Run: headless pygame with SDL's dummy video driver; simulated clock (each Clock.tick advances the game by its frame time, no real sleeping); random seed 0; keys injected as events and as key.get_pressed() state; mouse plan: one left click at the window centre at the start of phase 2, then a move to the lower-right quarter at the start of phase 3.
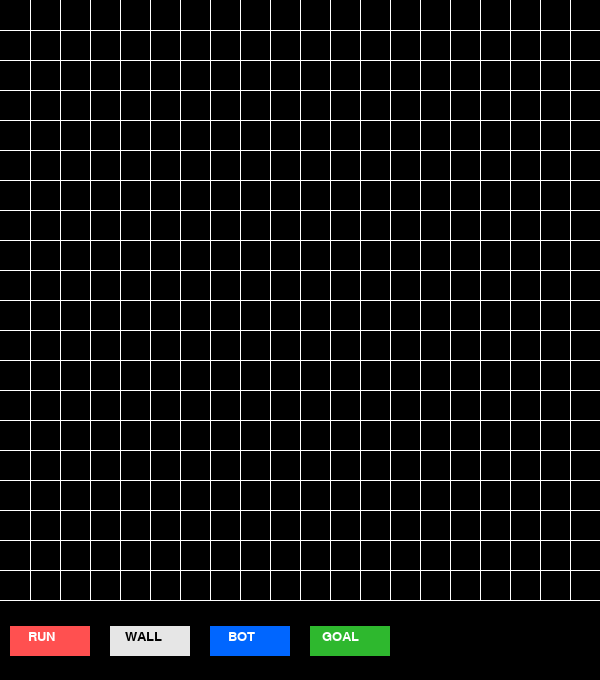
Frame 1 of 4 · flips 1–60 · no input
Frame 2 of 4 · flips 61–180 · clicked the window centre · tapped SPACE, RETURN · held RIGHT (→), D · screen unchanged from frame 1, image omitted
Frame 3 of 4 · flips 181–300 · moved the mouse to the lower-right quarter · held DOWN (↓), S · screen unchanged from frame 2, image omitted
Frame 4 of 4 · flips 301–420 · held LEFT (←), A, UP (↑), W · screen unchanged from frame 3, image omitted

The pygame program that drew these frames:

import pygame
pygame.init()

clock = pygame.time.Clock()

size = 600
menu_height = 80
num_rows = 20
line_width = size // num_rows
white = (255, 255, 255)
mat_white = (230, 230, 230)
black = (0, 0, 0)
green = (0, 255, 0)
mat_green = (46, 184, 46)
blue = (0, 0, 255)
mat_blue = (0, 102, 255)
child_node_blue = (70, 104, 163, 50)
path_cell_yellow = (203, 212, 40)
mat_red = (255, 80, 80)
bot = None
# destination = None
open_queue = []
close_queue = []
wall_cells = []
goal_cells = []
path = []
found_goal_cell = None
bot_init_cell = None
window = None 
play_area_rect = None
menu_area_rect = None
run_button = None
wall_button = None
bot_button = None
goal_button = None
clicked_button = None

def create_play_and_menu_area_sections():
    global play_area_rect, menu_area_rect
    play_area_rect = pygame.draw.rect(window, black, pygame.Rect(0, 0, size, size))
    menu_area_rect = pygame.draw.rect(window, black, pygame.Rect(0, size, size, menu_height))

def draw_menus():
    global run_button, wall_button, bot_button, goal_button
    # defining a font
    smallfont = pygame.font.SysFont('arial',20) # font face, and size

    run_text = smallfont.render('RUN' , True , white) # Creating the text object
    wall_text = smallfont.render('WALL' , True , black) # Creating the text object
    bot_text = smallfont.render('BOT' , True , white) # Creating the text object
    goal_text = smallfont.render('GOAL' , True , white) # Creating the text object

    # run button
    run_button = pygame.draw.rect(window, mat_red, [10, size + menu_height // 3, 80, 30]) # a box around text to look like a button
    window.blit(run_text, (10+15+3, size + menu_height // 3 + 4))

    # wall button
    wall_button = pygame.draw.rect(window, mat_white, [110, size + menu_height // 3, 80, 30]) # a box around text to look like a button
    window.blit(wall_text, (110+15, size + menu_height // 3 + 4))

    # bot button
    bot_button = pygame.draw.rect(window, mat_blue, [210, size + menu_height // 3, 80, 30]) # a box around text to look like a button
    window.blit(bot_text, (210+15+3, size + menu_height // 3 + 4))

    # goal button
    goal_button = pygame.draw.rect(window, mat_green, [310, size + menu_height // 3, 80, 30]) # a box around text to look like a button
    window.blit(goal_text, (310+15-3, size + menu_height // 3 + 4))

    # pygame.draw.rect(window,color_dark,[100,100,80,30]) # a box around text to look like a button
    

def main():
    global window, size, num_rows, bot, play_area_rect, menu_area_rect, clicked_button

    window = pygame.display.set_mode((size, size + menu_height))
    window.fill(black) # fill windows with black color
    create_play_and_menu_area_sections()
    draw_grid(window, size, num_rows) # grid will not change (no need to redraw)
    draw_menus()

    
    white = (255,255,255) # white color
    color_light = (170,170,170) # light shade of the button
    color_dark = (100,100,100) # dark shade of the button

    pygame.display.update() # update display

    exit = False
    while not exit: # main loop
        for event in pygame.event.get():
            if event.type == pygame.QUIT:
                exit()
            
            if event.type == pygame.MOUSEBUTTONDOWN:
                mouse_presses = pygame.mouse.get_pressed()
                if mouse_presses[0]:
                    x, y = pygame.mouse.get_pos()
                    if menu_area_rect.collidepoint(pygame.mouse.get_pos()):
                        check_if_menu_button_pressed(x, y)
                        if clicked_button == 'run':
                            cliked_button = None
                            print("run clicked")
                            if(len(goal_cells) > 0 and bot is not None):
                                print("calling breadh firs search")
                                search_in_breadth_first_approach()
                    elif play_area_rect.collidepoint(pygame.mouse.get_pos()):
                        if clicked_button == 'wall':
                            create_wall_cell(x, y)
                        elif clicked_button == 'goal':
                            create_goal_cell(x, y)
                        elif clicked_button == 'bot':
                            create_bot(x, y)                          
        
        pygame.display.update()


def search_in_breadth_first_approach():
    global bot, goal_cells, path
    print("x is: ", bot.x, "y is: ", bot.y)
    bot_current_cell_number = get_cell_number(bot.x, bot.y)
    
    # putting the intial bot position to open queue
    open_queue.append(bot_current_cell_number)

    processing = True
    find_path = False
    while processing: # main loop
        for event in pygame.event.get():
            if event.type == pygame.QUIT:
                exit()
    
        if len(open_queue) > 0 :
            current_node_cell = open_queue.pop(0) # remove and get first element of open_queue
            
            # check if this cell allready processed
            if(current_node_cell in close_queue):
                continue

            print("current cell number is: ", current_node_cell)
            print("goal cell/s is/are at: ", goal_cells)

            # cheking for goal
            if (current_node_cell in goal_cells):
                # add the goal cell to close queue too, this is helpfull to find the path
                close_queue.append(current_node_cell)
                found_goal_cell = current_node_cell # there can be many goal cell, this is the one found first.
                print("goal found, now find the path from close_queue, close_queue is:", close_queue)
                processing = False
                find_path = True
                clock.tick(2) # stay some time here without closing the windoew
            else:
                # goal not found, continue processing
                child_node_cells = get_child_nodes(current_node_cell) # find possible child cells nodes to process
                close_queue.append(current_node_cell) # putting the processed node to closed queue

                # add child nodes to open queue only if they are already not in both open_queue and close_queue
                print("childe nodes: ", child_node_cells)
                for child_node in child_node_cells:
                    if child_node not in open_queue and child_node not in close_queue:
                        open_queue.append(child_node) # add children to END OF THE OPEN QUEUE (BFS)
                print("open queue: ", open_queue, "open_queue length: ", len(open_queue), "\n")

                paint_child_node_cells(child_node_cells)
            

        else:
            print("no nodes to processe, open_queue length: ", len(open_queue), ", open queue: ", open_queue)
            print("closed queue (processed nodes) : ", close_queue)
            return close_queue
    
    dead_end_nodes = []
    while find_path:
        path.append(close_queue[0]) # put the bot starting cell to path.

        for i in range(len(close_queue) -1):
            from_cell = path[-1]
            to_cell = close_queue[i+1]

            if to_cell in dead_end_nodes:
                continue

            print("finding path, from_Cell: ", from_cell, ", try to_cell: ", to_cell)
            if verify_to_cell_is_navigatable_from_from_cell(from_cell, to_cell):
                path.append(to_cell)
        
        if path[-1] == found_goal_cell:
            find_path = False
        else:
            # a dead end has occured, start finding path avoiding this dead end cell
            dead_end_nodes.append(path[-1])
            path = [] # to start again

        
    paint_path(path)


def get_cell_number(x, y):
    print("get_cell_number, x:", x, " y: ", y)
    cell_number = None
    for i in range(num_rows):  # columns
        for j in range(num_rows):  # rows
            if (x == j * line_width) and (y == i * line_width): # exact cell top left coordinates
                cell_number = (i * num_rows) + (j)
                print("i :", i, ", j :", j)
                return cell_number
            
            elif (x < (j+1) * line_width) and (y < (i+1) * line_width): # soon as conditions met, that is the cell no. return
                # here j+1 and i+1 is because now need to consider the bottom right corner of the cell.
                cell_number = (i * num_rows) + (j)
                print("i :", i, ", j :", j, ", cell number is: ", cell_number)
                return cell_number


def check_if_menu_button_pressed(x, y):
    global run_button, wall_button, bot_button, goal_button, clicked_button

    if run_button.collidepoint(pygame.mouse.get_pos()):
        clicked_button = 'run'
        print("run clicccc")
    elif wall_button.collidepoint(pygame.mouse.get_pos()):
        clicked_button = 'wall'
    elif bot_button.collidepoint(pygame.mouse.get_pos()):
        clicked_button = 'bot'
    elif goal_button.collidepoint(pygame.mouse.get_pos()):
        clicked_button = 'goal'


def create_wall_cell(x, y):
    global window
    print("create_wall_Cell, x:", x, " y: ", y)
    cell_no = get_cell_number(x, y) # get the cell number which mouse was clicked on
    cell_x, cell_y = get_top_left_cordinates_given_cell_number(cell_no)
    if not cell_no in wall_cells:
        wall_cells.append(cell_no)
        print("cell number is: ", cell_no, ", type is: ", type(cell_no))
        pygame.draw.rect(window, white, pygame.Rect(cell_x, cell_y, line_width, line_width))
    else:
        wall_cells.remove(cell_no)
        pygame.draw.rect(window, black, pygame.Rect(cell_x, cell_y, line_width, line_width))
        draw_grid(window, size, num_rows) # adjust grid lines disapear, hence redraw


def create_goal_cell(x, y):
    global window
    cell_no = get_cell_number(x, y) # get the cell number which mouse was clicked on
    cell_x, cell_y = get_top_left_cordinates_given_cell_number(cell_no)
    if not cell_no in goal_cells:
        goal_cells.append(cell_no)
        print("cell number is: ", cell_no, ", type is: ", type(cell_no))
        pygame.draw.rect(window, mat_green, pygame.Rect(cell_x, cell_y, line_width, line_width))
    else:
        goal_cells.remove(cell_no)
        pygame.draw.rect(window, black, pygame.Rect(cell_x, cell_y, line_width, line_width))
        draw_grid(window, size, num_rows) # adjust grid lines disapear, hence redraw


def create_bot(x, y):
    global window, bot_init_cell, bot
    if bot_init_cell is not None: # remove allready place bot
        cell_x, cell_y = get_top_left_cordinates_given_cell_number(bot_init_cell)
        pygame.draw.rect(window, black, pygame.Rect(cell_x, cell_y, line_width, line_width))   
    cell_no = get_cell_number(x, y) # get the cell number which mouse was clicked on
    cell_x, cell_y = get_top_left_cordinates_given_cell_number(cell_no)
    print("cell number is: ", cell_no, ", type is: ", type(cell_no))   
    bot_init_cell = cell_no   
    bot = pygame.draw.rect(window, mat_blue, pygame.Rect(cell_x, cell_y, line_width, line_width))
    draw_grid(window, size, num_rows) # adjacent grid lines disapear, hence redraw


def get_child_nodes(cell_number):
    children = []
    up = get_up_cell(cell_number)
    if up is not None and up not in wall_cells:
        children.append(up)

    right = get_right_cell(cell_number)
    if right is not None and right not in wall_cells:
        children.append(right)

    down = get_down_cell(cell_number)
    if down is not None and down not in wall_cells:
        children.append(down)

    left = get_left_cell(cell_number)
    if left is not None and left not in wall_cells:
        children.append(left)
    
    return children

    

def get_up_cell(cell_number):
    cell_row_number = cell_number // num_rows # current row number of bot
    if (cell_row_number - 1 < 0):  # above /up row number of bot
        return None
    else:
        return (cell_number - num_rows)


def get_right_cell(cell_number):
    cell_column_number = cell_number % num_rows # current column number of bot
    if (cell_column_number + 1 >= num_rows): 
        # current cell is at the right edge, so no rigth child / right cell available
        return None
    else:
        return (cell_number + 1) # else return next cell number


def get_down_cell(cell_number):
    cell_row_number = cell_number // num_rows # current row number of bot
    if (cell_row_number + 1 >= num_rows):  # down / next row number of bot
        return None
    else:
        return (cell_number + num_rows)


def get_left_cell(cell_number):
    cell_column_number = cell_number % num_rows # current column number of bot
    if (cell_column_number - 1 < 0): 
        # current cell is at the left edge, so no left child / right cell available
        return None
    else:
        return (cell_number - 1) # else return previous cell number


def paint_child_node_cells(child_node_cells):
    for child_node_cell in child_node_cells:
        if child_node_cell is not bot_init_cell and child_node_cell not in goal_cells:
            cell_x, cell_y = get_top_left_cordinates_given_cell_number(child_node_cell)
            pygame.draw.rect(window, child_node_blue, pygame.Rect(cell_x, cell_y, line_width, line_width))
            draw_grid(window, size, num_rows) # because adjust grid lines disappear, so redraw it again
            pygame.display.update()
            clock.tick(60)

def paint_path(path):
    print("path is: ", path)
    for path_node_cell in path:
        if path_node_cell is not bot_init_cell and path_node_cell not in goal_cells:
            cell_x, cell_y = get_top_left_cordinates_given_cell_number(path_node_cell)
            pygame.draw.rect(window, path_cell_yellow, pygame.Rect(cell_x, cell_y, line_width, line_width))
            draw_grid(window, size, num_rows) # because adjust grid lines disappear, so redraw it again
            pygame.display.update()
            clock.tick(15)


def move_bot(cell_to_move):
    global window, bot, close_queue

    # clearing or painint another color for last cell
    if(len(close_queue) > 0):
        last_cell = close_queue[-1]
        last_x, last_y = get_top_left_cordinates_given_cell_number(last_cell)
        pygame.draw.rect(window, (50, 50, 50), pygame.Rect(last_x, last_y, line_width, line_width))

    x, y = get_top_left_cordinates_given_cell_number(cell_to_move)
    print("moving to cell : ", cell_to_move, " of cordinates x: ", x, ", y: ", y, ",  line_width: ", line_width)
    bot = pygame.draw.rect(window, blue, pygame.Rect(x, y, line_width, line_width))
    print("moved bot attributes: bot.x: ", bot.x, ", bot.y: ", bot.y)



def get_top_left_cordinates_given_cell_number(cell_to_move):
    cell_row_number = cell_to_move // num_rows # cell row number
    cell_column_number = cell_to_move % num_rows # cell column number

    y = cell_row_number * line_width
    x = cell_column_number * line_width
    return x, y


def verify_to_cell_is_navigatable_from_from_cell(from_cell, to_cell):
    if (to_cell in wall_cells): # if to_cell is a wall cell, return False
        return False

    if(from_cell + 1 == to_cell): # check to_cell is the right cell
        return True

    if(from_cell - 1 == to_cell): # check to_cell is the left cell
        return True
    
    if(from_cell - num_rows == to_cell): # check to_cell is the top / up cell
        return True

    if(from_cell + num_rows == to_cell): # check to_cell is the down / bottom cell
        return True
    
    return False # Else not navigatable, return False


def draw_grid(window, size, num_rows):
    x = 0
    y = 0

    for l in range(num_rows):
        x += line_width
        y += line_width

        pygame.draw.line(window, white, (x, 0), (x, size)) # drawing columns
        pygame.draw.line(window, white, (0, y), (size, y)) # drawing rows

main()
